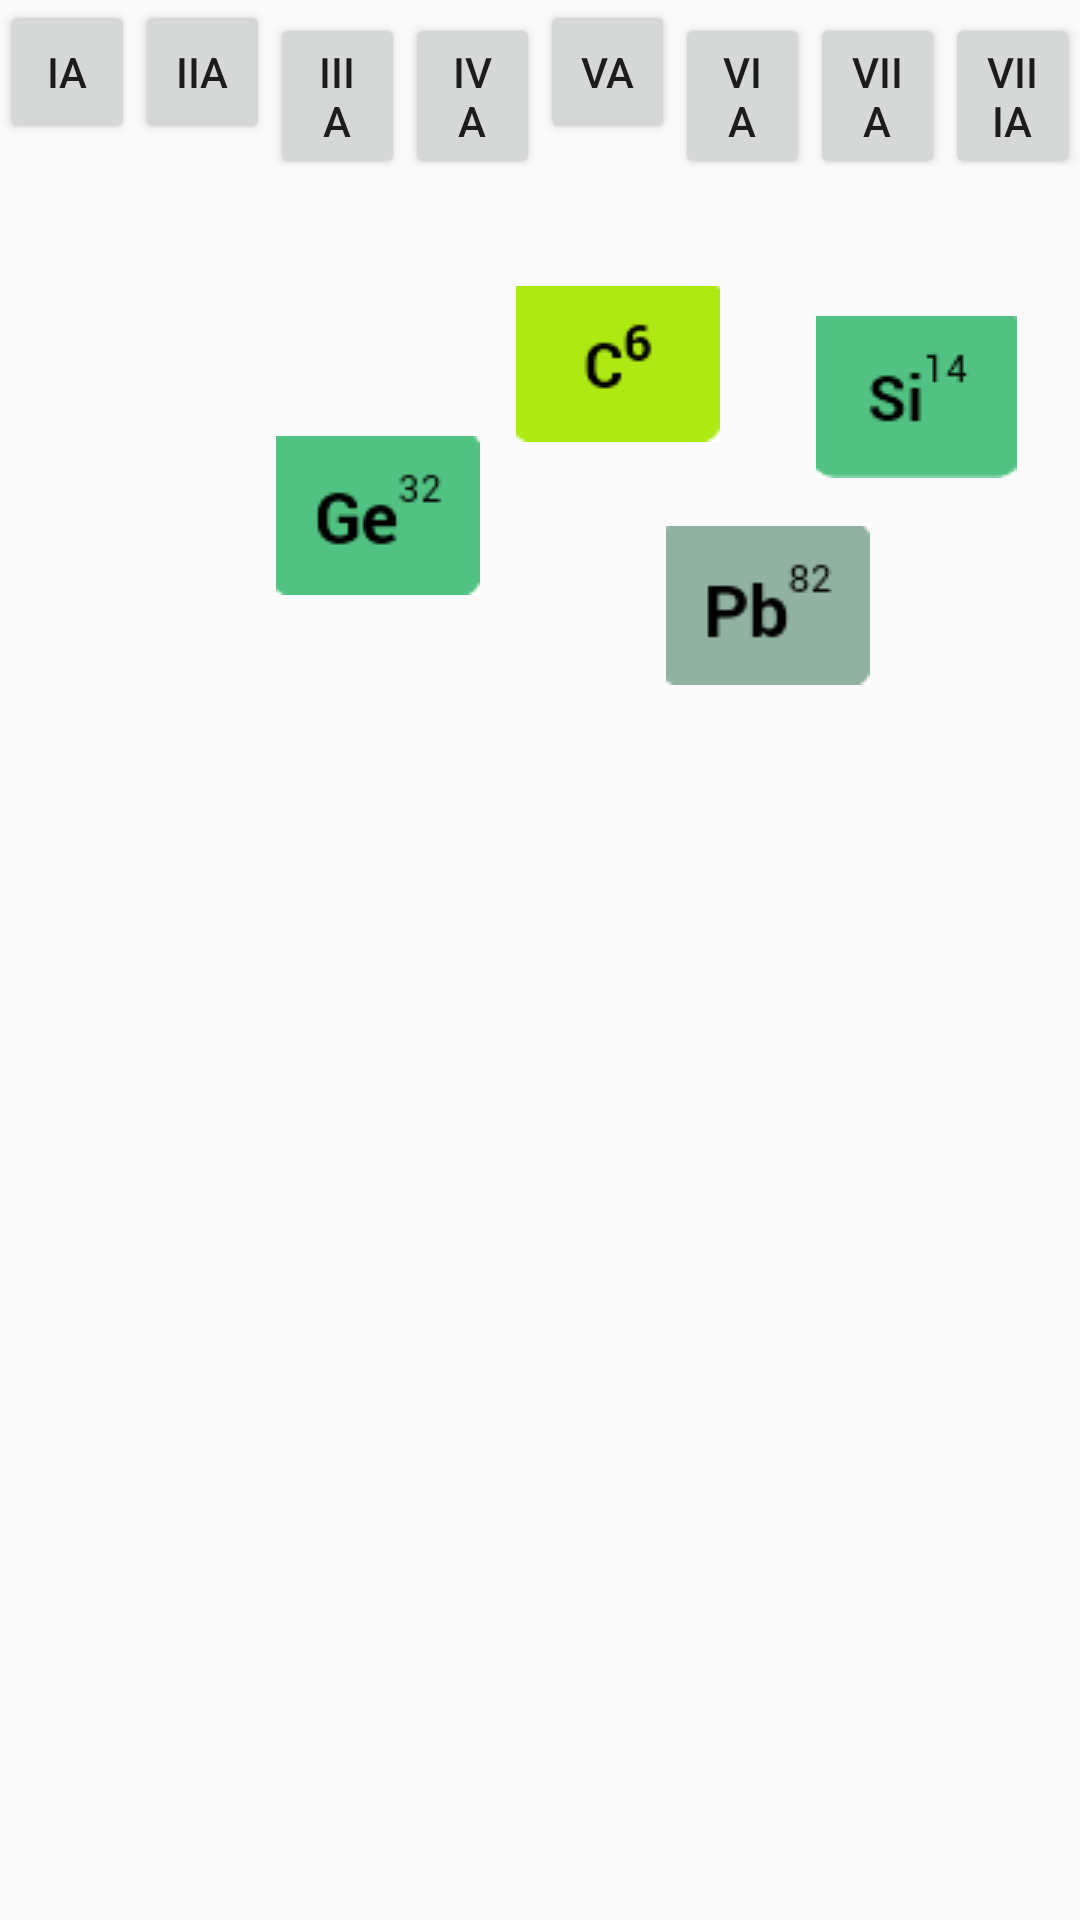

This screen was rendered from an Android layout file. Write that file and the resources it references.
<!-- AndroidManifest.xml: application theme AppTheme -->
<!-- res/layout/activity_game_iv.xml -->
<LinearLayout xmlns:android="http://schemas.android.com/apk/res/android"
    xmlns:tools="http://schemas.android.com/tools"
    android:layout_width="match_parent"
    android:layout_height="match_parent"
    android:orientation="vertical"
    android:gravity="center"
    tools:context=".gameIVA" >

    <LinearLayout
        android:layout_width="match_parent"
        android:layout_height="wrap_content"
        android:orientation="horizontal">

        <Button
            android:layout_width="match_parent"
            android:layout_height="wrap_content"
            android:text="IA"
            android:id="@+id/IA"
            android:layout_weight="1"/>

        <Button
            android:layout_width="match_parent"
            android:layout_height="wrap_content"
            android:text="IIA"
            android:id="@+id/IIA"
            android:layout_weight="1"/>

        <Button
            android:layout_width="match_parent"
            android:layout_height="wrap_content"
            android:text="IIIA"
            android:id="@+id/IIIA"
            android:layout_weight="1"/>

        <Button
            android:layout_width="match_parent"
            android:layout_height="wrap_content"
            android:text="IVA"
            android:id="@+id/IVA"
            android:layout_weight="1"/>

        <Button
            android:layout_width="match_parent"
            android:layout_height="wrap_content"
            android:text="VA"
            android:id="@+id/VA"
            android:layout_weight="1"/>

        <Button
            android:layout_width="match_parent"
            android:layout_height="wrap_content"
            android:text="VIA"
            android:id="@+id/VIA"
            android:layout_weight="1"/>

        <Button
            android:layout_width="match_parent"
            android:layout_height="wrap_content"
            android:text="VIIA"
            android:id="@+id/VIIA"
            android:layout_weight="1"/>

        <Button
            android:layout_width="match_parent"
            android:layout_height="wrap_content"
            android:text="VIIIA"
            android:id="@+id/VIIIA"
            android:layout_weight="1"/>

    </LinearLayout>

    <LinearLayout
        android:layout_width="match_parent"
        android:layout_height="match_parent"
        android:orientation="horizontal">

        <LinearLayout
            android:layout_width="match_parent"
            android:layout_height="match_parent"
            android:layout_weight="4"
            android:orientation="vertical">

            <LinearLayout
                android:id="@+id/position_1"
                android:layout_width="match_parent"
                android:layout_height="match_parent"
                android:layout_weight="1"
                android:background="@drawable/shape">

            </LinearLayout>

            <LinearLayout
                android:id="@+id/position_2"
                android:layout_width="match_parent"
                android:layout_height="match_parent"
                android:layout_weight="1"
                android:background="@drawable/shape">

            </LinearLayout>

            <LinearLayout
                android:id="@+id/position_3"
                android:layout_width="match_parent"
                android:layout_height="match_parent"
                android:layout_weight="1"
                android:background="@drawable/shape">

            </LinearLayout>

            <LinearLayout
                android:id="@+id/position_4"
                android:layout_width="match_parent"
                android:layout_height="match_parent"
                android:layout_weight="1"
                android:background="@drawable/shape">

            </LinearLayout>

            <LinearLayout
                android:id="@+id/position_5"
                android:layout_width="match_parent"
                android:layout_height="match_parent"
                android:layout_weight="1"
                android:background="@drawable/shape">

            </LinearLayout>

        </LinearLayout>

        <RelativeLayout
            android:id="@+id/position_all"
            android:layout_width="match_parent"
            android:layout_height="match_parent"
            android:layout_weight="1"
            android:background="@drawable/shape"
            android:orientation="vertical">

            <ImageView
                android:id="@+id/quiz_h"
                android:layout_width="wrap_content"
                android:layout_height="wrap_content"
                android:background="@drawable/c"
                android:layout_marginLeft="100dp"
                android:layout_marginTop="40dp"
                android:tag="h" />

            <ImageView
                android:id="@+id/quiz_li"
                android:layout_width="wrap_content"
                android:layout_height="wrap_content"
                android:background="@drawable/si"
                android:layout_marginLeft="200dp"
                android:layout_marginTop="50dp"/>

            <ImageView
                android:id="@+id/quiz_na"
                android:layout_width="wrap_content"
                android:layout_height="wrap_content"
                android:background="@drawable/ge"
                android:layout_marginLeft="20dp"
                android:layout_marginTop="90dp"/>

            <ImageView
                android:id="@+id/quiz_k"
                android:layout_width="wrap_content"
                android:layout_height="wrap_content"
                android:background="@drawable/sn"
                android:layout_marginLeft="300dp"
                android:layout_marginTop="100dp"/>

            <ImageView
                android:id="@+id/quiz_rb"
                android:layout_width="wrap_content"
                android:layout_height="wrap_content"
                android:background="@drawable/pb"
                android:layout_marginLeft="150dp"
                android:layout_marginTop="120dp"/>


        </RelativeLayout>

    </LinearLayout>

</LinearLayout>
<!-- resources referenced by this layout -->
<resources>
  <!-- drawable c: png bitmap (drawable, 1057 bytes) -->
  <!-- drawable ge: png bitmap (drawable, 1543 bytes) -->
  <!-- drawable pb: png bitmap (drawable, 1387 bytes) -->
  <!-- drawable si: png bitmap (drawable, 1139 bytes) -->
  <!-- drawable sn: png bitmap (drawable, 1570 bytes) -->
  <style name="AppTheme" parent="Theme.AppCompat.Light.DarkActionBar">
          
          <item name="colorPrimary">@color/colorPrimary</item>
          <item name="colorPrimaryDark">@color/colorPrimaryDark</item>
          <item name="colorAccent">@color/colorAccent</item>
      </style>
  <!-- not gathered from this repository: default colours our renderer supplied (Android Studio template values) -->
  <color name="colorPrimary">#FF6200EE</color>
  <color name="colorPrimaryDark">#FF3700B3</color>
  <color name="colorAccent">#FF03DAC5</color>
</resources>
